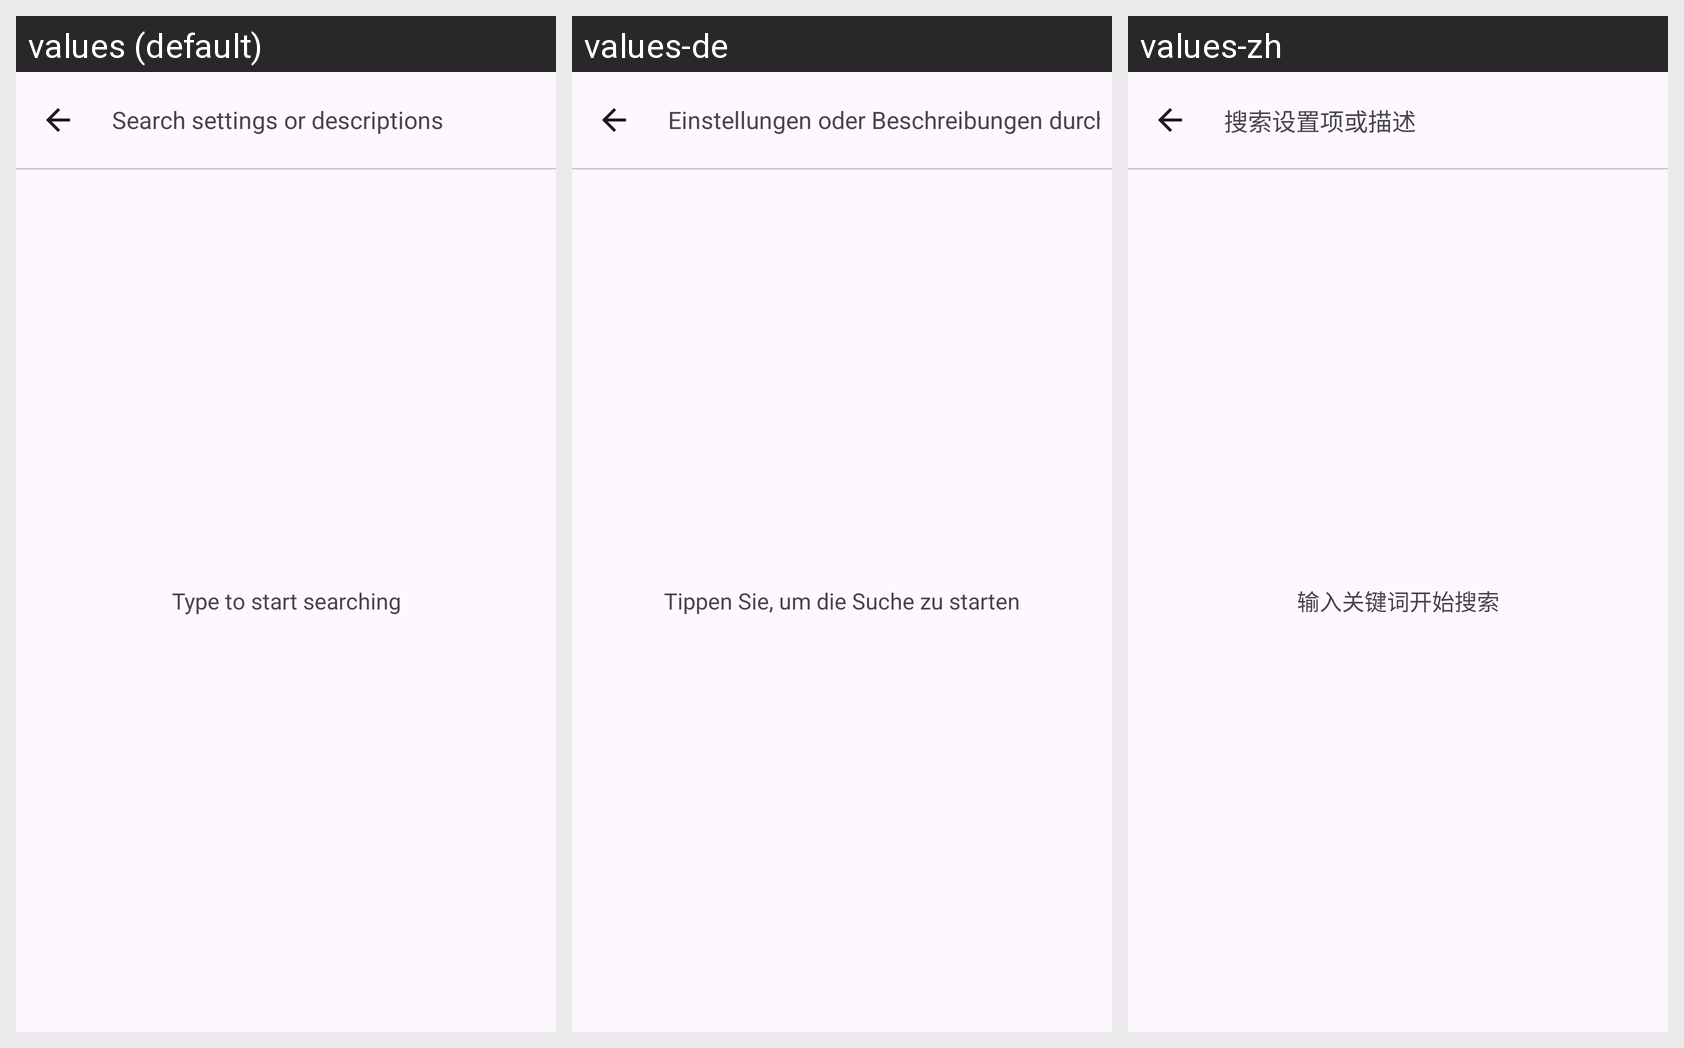

The Android screen above is rendered under several locales of the same app. Produce the string resources it draws, with the default and per-locale values.
Android screen res/layout/activity_settings_search.xml rendered under 3 locales, left to right: values (default), values-de, values-zh. Device: Nexus 5 (rendered at 1080×1920; each locale shown at half size, 540×960, under a caption strip naming it); theme Theme.PlainPad.
Other locales in the repository, not shown: values-fr, values-ja, values-ru.
Strings drawn on this screen, with the default value and each locale's value (text and hints the layout hard-codes, and strings that could not be matched under every locale, appear in the picture but are not listed):

settings_search_hint
  values: Search settings or descriptions
  values-de: Einstellungen oder Beschreibungen durchsuchen
  values-zh: 搜索设置项或描述

settings_search_empty_hint
  values: Type to start searching
  values-de: Tippen Sie, um die Suche zu starten
  values-zh: 输入关键词开始搜索
